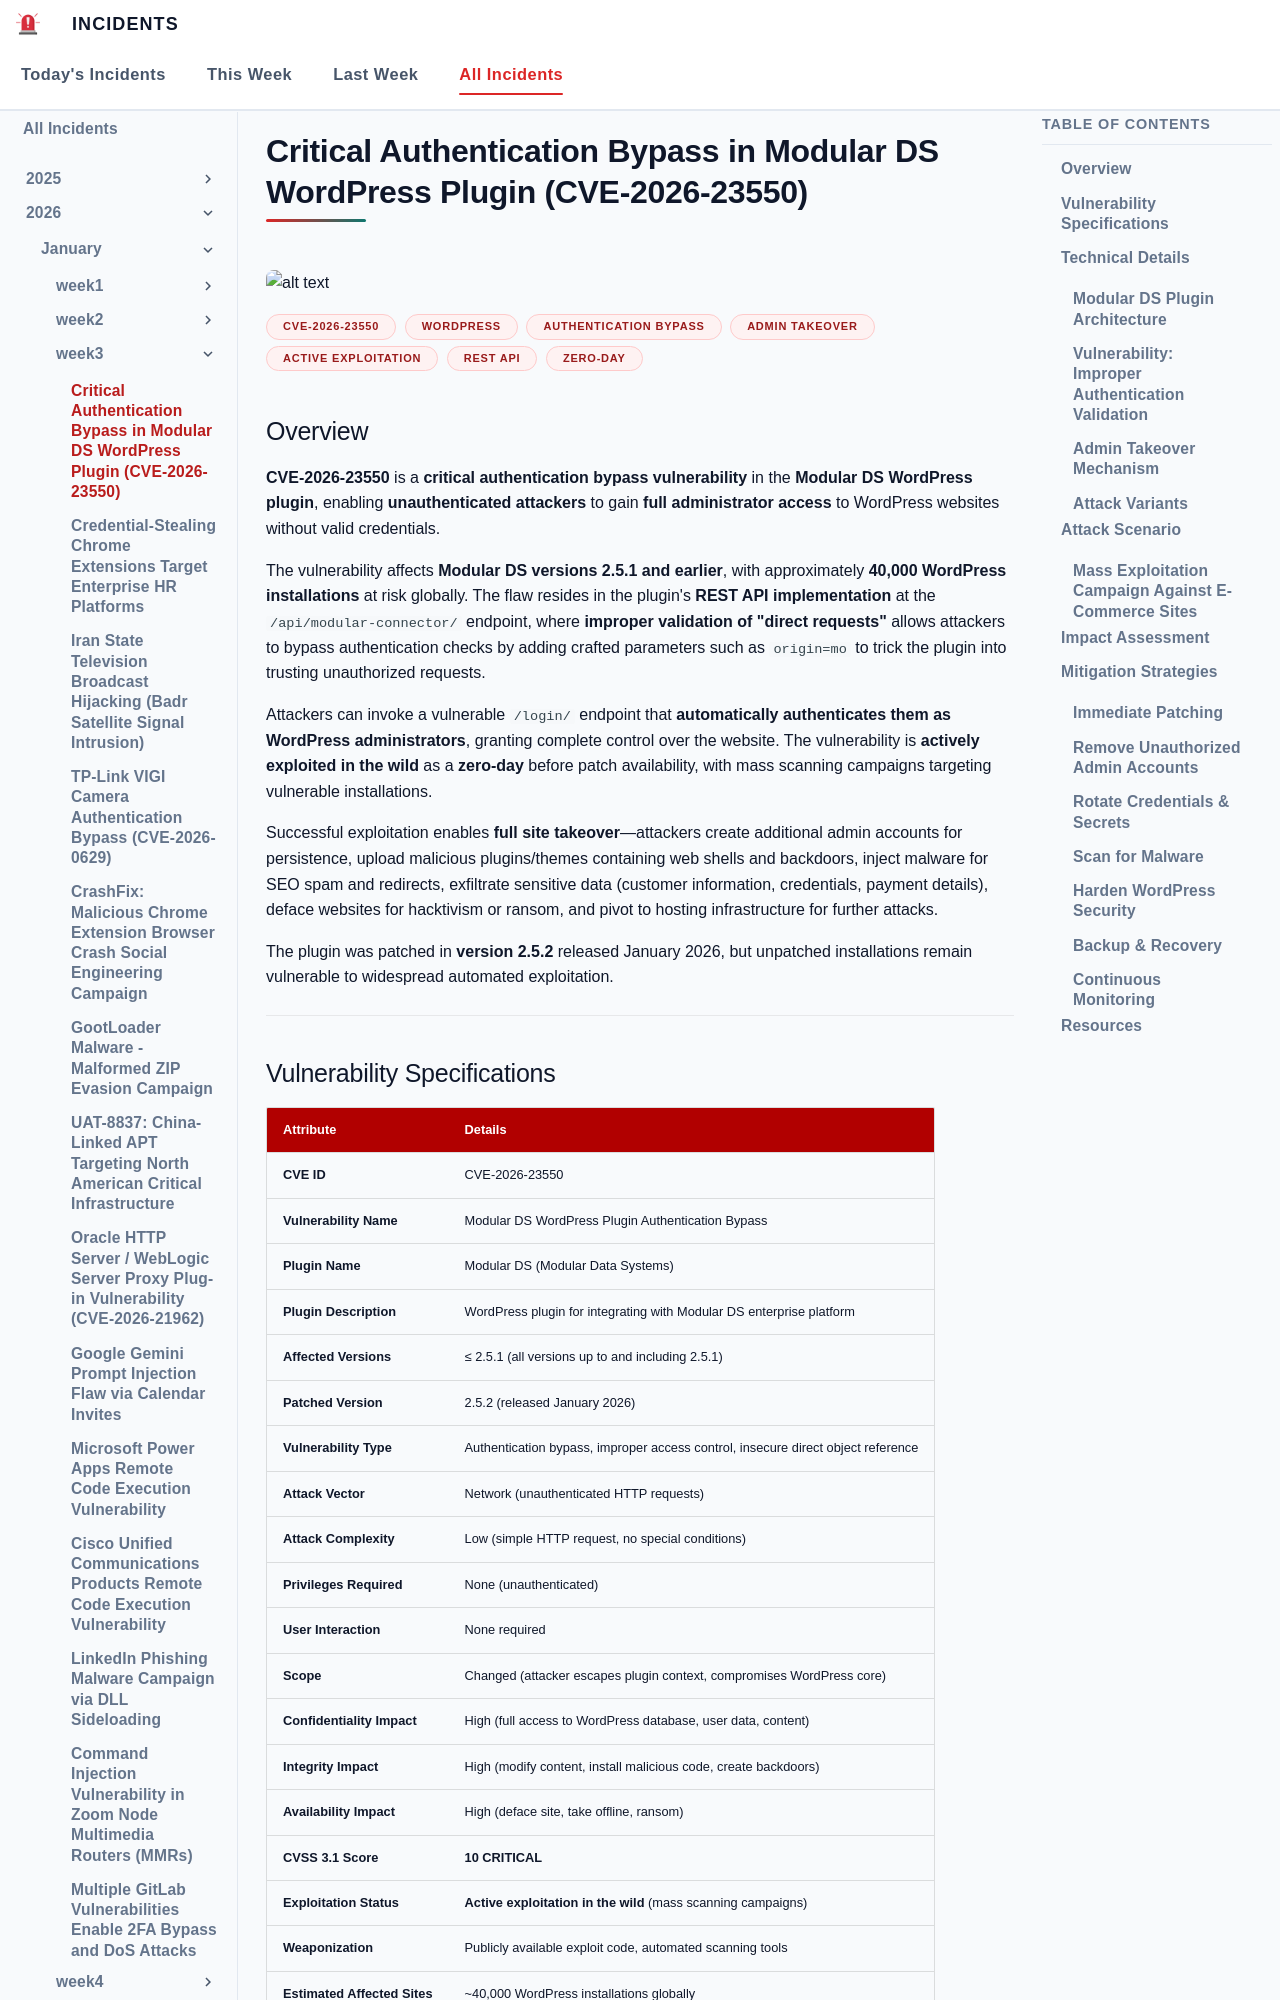

repository: EG-ETCS/Incidents · page: 2026/Week3/wordpress/index.html · generator: mkdocs

# Critical Authentication Bypass in Modular DS WordPress Plugin (CVE-2026-23550)
![alt text](images/wordpress.png)

**CVE-2026-23550**{.cve-chip} **WordPress**{.cve-chip} **Authentication Bypass**{.cve-chip} **Admin Takeover**{.cve-chip} **Active Exploitation**{.cve-chip} **REST API**{.cve-chip} **Zero-Day**{.cve-chip}

## Overview

**CVE-2026-23550** is a **critical authentication bypass vulnerability** in the **Modular DS WordPress plugin**, enabling **unauthenticated attackers** to gain **full administrator access** to WordPress websites without valid credentials. 

The vulnerability affects **Modular DS versions 2.5.1 and earlier**, with approximately **40,000 WordPress installations** at risk globally. The flaw resides in the plugin's **REST API implementation** at the `/api/modular-connector/` endpoint, where **improper validation of "direct requests"** allows attackers to bypass authentication checks by adding crafted parameters such as `origin=mo` to trick the plugin into trusting unauthorized requests. 

Attackers can invoke a vulnerable `/login/` endpoint that **automatically authenticates them as WordPress administrators**, granting complete control over the website. The vulnerability is **actively exploited in the wild** as a **zero-day** before patch availability, with mass scanning campaigns targeting vulnerable installations. 

Successful exploitation enables **full site takeover**—attackers create additional admin accounts for persistence, upload malicious plugins/themes containing web shells and backdoors, inject malware for SEO spam and redirects, exfiltrate sensitive data (customer information, credentials, payment details), deface websites for hacktivism or ransom, and pivot to hosting infrastructure for further attacks. 

The plugin was patched in **version 2.5.2** released January 2026, but unpatched installations remain vulnerable to widespread automated exploitation.

---

## Vulnerability Specifications

| **Attribute**              | **Details**                                                                 |
|----------------------------|-----------------------------------------------------------------------------|
| **CVE ID**                 | CVE-2026-23550                                                              |
| **Vulnerability Name**     | Modular DS WordPress Plugin Authentication Bypass                           |
| **Plugin Name**            | Modular DS (Modular Data Systems)                                           |
| **Plugin Description**     | WordPress plugin for integrating with Modular DS enterprise platform        |
| **Affected Versions**      | ≤ 2.5.1 (all versions up to and including 2.5.1)                            |
| **Patched Version**        | 2.5.2 (released January 2026)                                               |
| **Vulnerability Type**     | Authentication bypass, improper access control, insecure direct object reference |
| **Attack Vector**          | Network (unauthenticated HTTP requests)                                     |
| **Attack Complexity**      | Low (simple HTTP request, no special conditions)                            |
| **Privileges Required**    | None (unauthenticated)                                                      |
| **User Interaction**       | None required                                                               |
| **Scope**                  | Changed (attacker escapes plugin context, compromises WordPress core)       |
| **Confidentiality Impact** | High (full access to WordPress database, user data, content)                |
| **Integrity Impact**       | High (modify content, install malicious code, create backdoors)             |
| **Availability Impact**    | High (deface site, take offline, ransom)                                    |
| **CVSS 3.1 Score**         | **10 CRITICAL**                                                             |
| **Exploitation Status**    | **Active exploitation in the wild** (mass scanning campaigns)               |
| **Weaponization**          | Publicly available exploit code, automated scanning tools                   |
| **Estimated Affected Sites**| ~40,000 WordPress installations globally                                   |
| **Discovery Date**         | Early January 2026 (exploited as zero-day before disclosure)                |
| **Public Disclosure**      | January 2026                                                                |
| **Patch Availability**     | January 2026 (version 2.5.2)                                                |
| **Vulnerability Class**    | CWE-306 (Missing Authentication for Critical Function)                      |

---

## Technical Details
